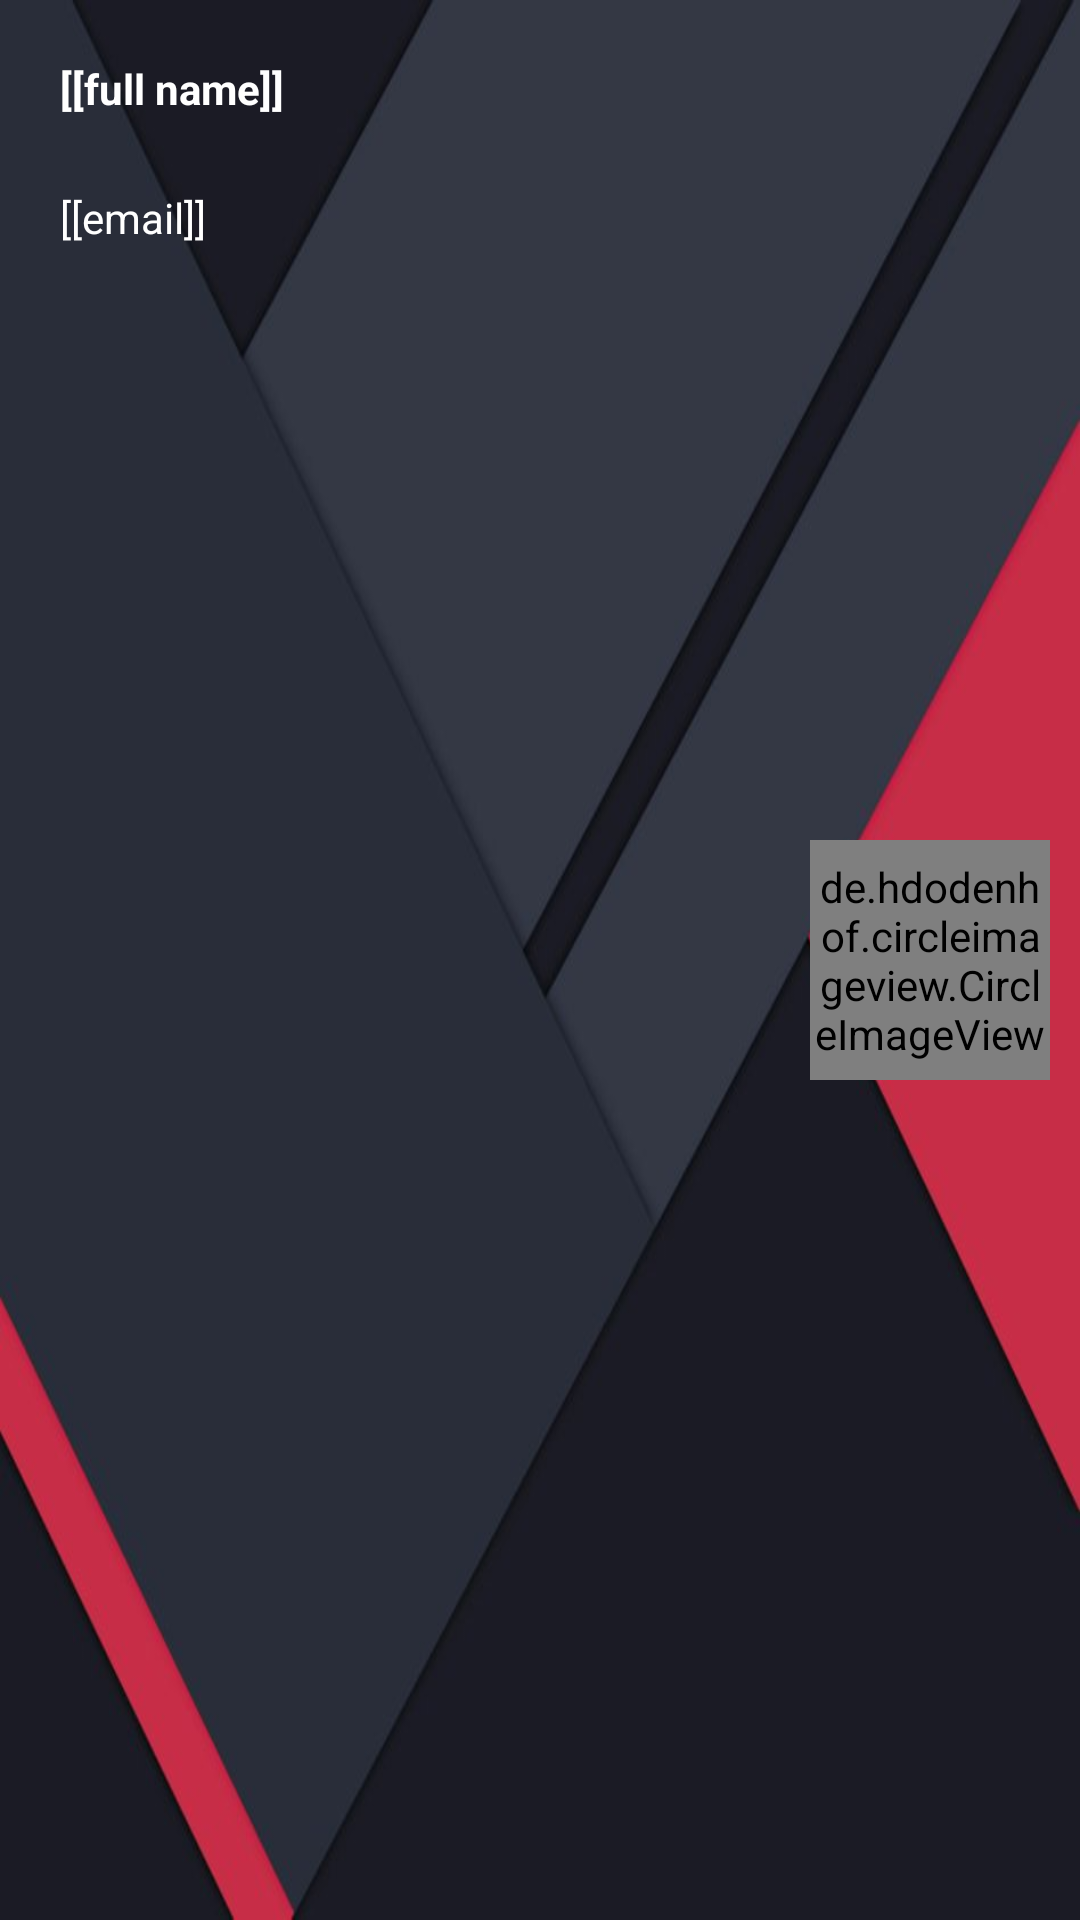

Write the Android layout XML for this screen, with the resource values it uses.
<!-- AndroidManifest.xml: application theme AppTheme -->
<!-- res/layout/header.xml -->
<?xml version="1.0" encoding="utf-8"?>
<RelativeLayout xmlns:android="http://schemas.android.com/apk/res/android"
    android:layout_width="match_parent"
    android:layout_height="120dp"
    android:background="@drawable/background_material"
    android:orientation="vertical" >

    <de.hdodenhof.circleimageview.CircleImageView xmlns:app="http://schemas.android.com/apk/res-auto"
        android:id="@+id/profile_image"
        android:layout_width="80dp"
        android:layout_height="80dp"
        android:src="@drawable/profile"
        app:border_color="#FF000000"
        android:layout_centerVertical="true"
        android:layout_alignParentEnd="true"
        android:layout_margin="10dp" />

    <TextView
        android:layout_width="wrap_content"
        android:layout_height="wrap_content"
        android:text="[[full name]]"
        android:textSize="14sp"
        android:textColor="#FFF"
        android:textStyle="bold"
        android:gravity="left"
        android:paddingBottom="4dp"
        android:id="@+id/drawer_username_textView"
        android:layout_alignParentTop="true"
        android:layout_alignParentStart="true"
        android:layout_margin="20dp" />

    <TextView
        android:layout_width="wrap_content"
        android:layout_height="wrap_content"
        android:text="[[email]]"
        android:id="@+id/drawer_email_textView"
        android:gravity="left"
        android:textSize="14sp"
        android:textColor="#fff"
        android:layout_below="@+id/drawer_username_textView"
        android:layout_alignParentStart="true"
        android:layout_marginLeft="20dp" />

</RelativeLayout>
<!-- resources referenced by this layout -->
<resources>
  <!-- drawable background_material: jpg bitmap (drawable, 24880 bytes) -->
  <style name="AppTheme" parent="Theme.AppCompat.Light.DarkActionBar">
          <item name="windowActionBar">false</item>
          <item name="windowNoTitle">true</item>
          <item name="android:windowActionBarOverlay">false</item>
      </style>
</resources>
